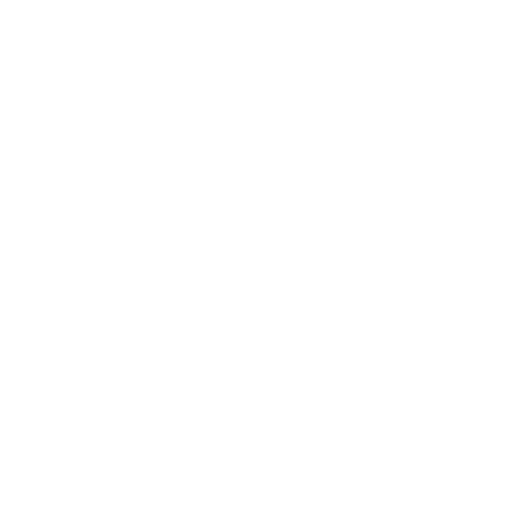
t = 0.00 s
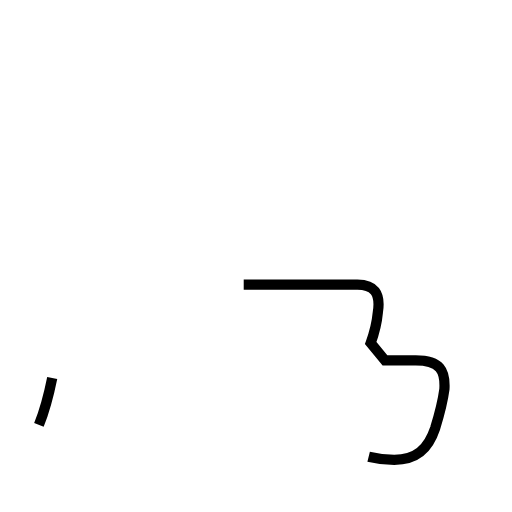
t = 1.35 s
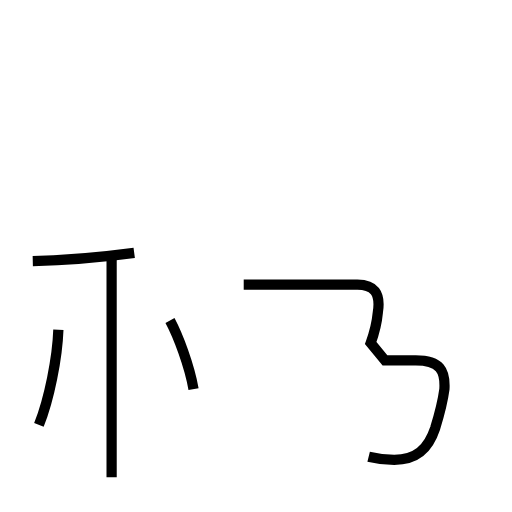
t = 2.64 s
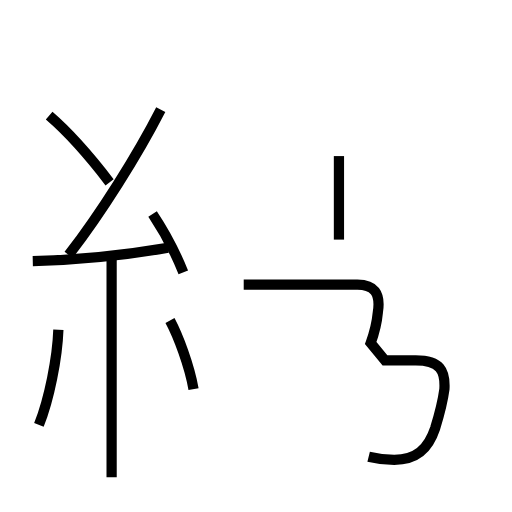
t = 3.94 s
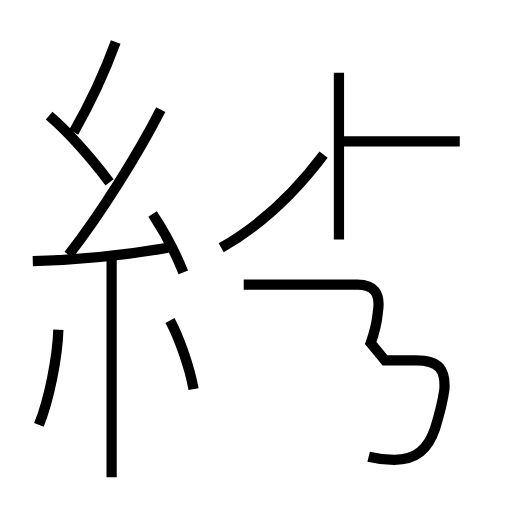
t = 5.24 s
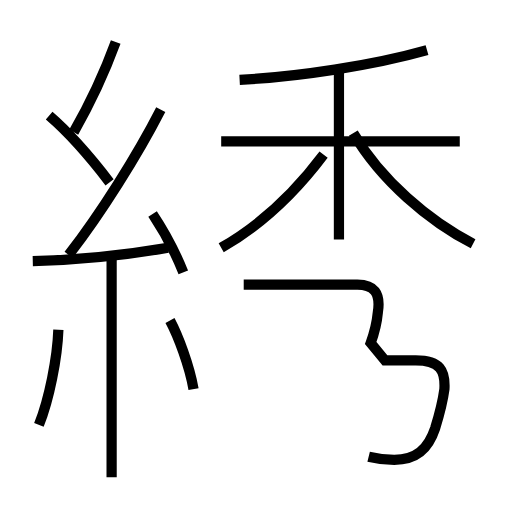
t = 6.63 s

The animated SVG that drew these frames (rendered in a browser with its animation timeline set to each time). Animation: 14 SMIL elements (animate=14); one cycle of 6.63 s.

<?xml version='1.0' encoding='utf-8'?>
<svg viewBox="0.0 -6.0 50.0 50.0" version="1.1" xmlns="http://www.w3.org/2000/svg"><rect x="-1000" y="-1000" width="2000" height="2000" stroke="white" fill="white" /><g style="fill:none;stroke:#000000;stroke-width:1"><path d="M 36.0 0.6 C 36.8 0.8 37.6 0.9 38.5 0.9 C 40.6 0.9 41.8 -0.1 42.5 -2.2 C 42.9 -3.5 43.2 -4.5 43.4 -6.0 C 43.5 -7.8 43.0 -8.8 40.6 -8.8 L 37.6 -8.8 L 36.2 -10.5 C 36.6 -11.6 36.8 -12.4 36.9 -13.5 C 37.2 -15.4 36.5 -16.2 34.9 -16.2 L 23.8 -16.2 " transform="translate(0.0 38.0)" stroke-dasharray="40.05540845964989" stroke-dashoffset="40.05540845964989"><animate attributeName="stroke-dashoffset" from="40.05540845964989" to="0" dur="1.2016622537894965s" begin="0s" fill="freeze" /></path><path d="M 3.8 -2.5 C 4.8 -5.0 5.6 -9.0 5.7 -11.8 " transform="translate(0.0 38.0)" stroke-dasharray="9.529306683833342" stroke-dashoffset="9.529306683833342"><animate attributeName="stroke-dashoffset" from="9.529306683833342" to="0" dur="0.28587920051500026s" begin="1.2016622537894965s" fill="freeze" /></path><path d="M 10.9 2.6 L 10.9 -18.6 " transform="translate(0.0 38.0)" stroke-dasharray="21.200000000000003" stroke-dashoffset="21.200000000000003"><animate attributeName="stroke-dashoffset" from="21.200000000000003" to="0" dur="0.636s" begin="1.487541454304497s" fill="freeze" /></path><path d="M 18.9 -6.0 C 18.5 -8.3 17.4 -11.2 16.6 -12.7 " transform="translate(0.0 38.0)" stroke-dasharray="7.106969647837511" stroke-dashoffset="7.106969647837511"><animate attributeName="stroke-dashoffset" from="7.106969647837511" to="0" dur="0.21320908943512532s" begin="2.123541454304497s" fill="freeze" /></path><path d="M 3.2 -18.5 C 7.5 -18.6 12.3 -19.1 16.4 -19.8 " transform="translate(0.0 38.0)" stroke-dasharray="13.274817226564835" stroke-dashoffset="13.274817226564835"><animate attributeName="stroke-dashoffset" from="13.274817226564835" to="0" dur="0.39824451679694506s" begin="2.3367505437396225s" fill="freeze" /></path><path d="M 10.7 -26.2 C 8.4 -29.2 6.2 -31.5 4.8 -32.7 " transform="translate(0.0 38.0)" stroke-dasharray="8.791764117656378" stroke-dashoffset="8.791764117656378"><animate attributeName="stroke-dashoffset" from="8.791764117656378" to="0" dur="0.2637529235296913s" begin="2.7349950605365674s" fill="freeze" /></path><path d="M 17.9 -17.4 C 17.1 -19.4 15.9 -21.6 14.9 -23.1 " transform="translate(0.0 38.0)" stroke-dasharray="6.4514156107516385" stroke-dashoffset="6.4514156107516385"><animate attributeName="stroke-dashoffset" from="6.4514156107516385" to="0" dur="0.19354246832254915s" begin="2.9987479840662585s" fill="freeze" /></path><path d="M 6.7 -19.1 C 9.8 -23.1 13.4 -28.8 15.7 -33.3 " transform="translate(0.0 38.0)" stroke-dasharray="16.832603383079075" stroke-dashoffset="16.832603383079075"><animate attributeName="stroke-dashoffset" from="16.832603383079075" to="0" dur="0.5049781014923722s" begin="3.1922904523888076s" fill="freeze" /></path><path d="M 33.1 -20.6 L 33.1 -36.9 " transform="translate(0.0 38.0)" stroke-dasharray="16.299999999999997" stroke-dashoffset="16.299999999999997"><animate attributeName="stroke-dashoffset" from="16.299999999999997" to="0" dur="0.4889999999999999s" begin="3.69726855388118s" fill="freeze" /></path><path d="M 7.2 -31.1 C 8.8 -33.9 10.2 -36.9 11.3 -39.9 " transform="translate(0.0 38.0)" stroke-dasharray="9.719451802717241" stroke-dashoffset="9.719451802717241"><animate attributeName="stroke-dashoffset" from="9.719451802717241" to="0" dur="0.2915835540815172s" begin="4.186268553881179s" fill="freeze" /></path><path d="M 21.6 -19.8 C 25.1 -21.8 28.6 -24.9 31.6 -28.9 " transform="translate(0.0 38.0)" stroke-dasharray="13.612725518872761" stroke-dashoffset="13.612725518872761"><animate attributeName="stroke-dashoffset" from="13.612725518872761" to="0" dur="0.40838176556618283s" begin="4.477852107962696s" fill="freeze" /></path><path d="M 44.9 -30.2 L 21.6 -30.2 " transform="translate(0.0 38.0)" stroke-dasharray="23.299999999999997" stroke-dashoffset="23.299999999999997"><animate attributeName="stroke-dashoffset" from="23.299999999999997" to="0" dur="0.6989999999999998s" begin="4.886233873528879s" fill="freeze" /></path><path d="M 46.2 -20.2 C 41.9 -22.4 37.2 -26.4 34.5 -31.0 " transform="translate(0.0 38.0)" stroke-dasharray="16.118518962707316" stroke-dashoffset="16.118518962707316"><animate attributeName="stroke-dashoffset" from="16.118518962707316" to="0" dur="0.4835555688812195s" begin="5.585233873528879s" fill="freeze" /></path><path d="M 23.4 -36.2 C 29.1 -36.5 36.4 -37.6 41.7 -39.1" transform="translate(0.0 38.0)" stroke-dasharray="18.561212580694665" stroke-dashoffset="18.561212580694665"><animate attributeName="stroke-dashoffset" from="18.561212580694665" to="0" dur="0.5568363774208399s" begin="6.0687894424100985s" fill="freeze" /></path></g></svg>
